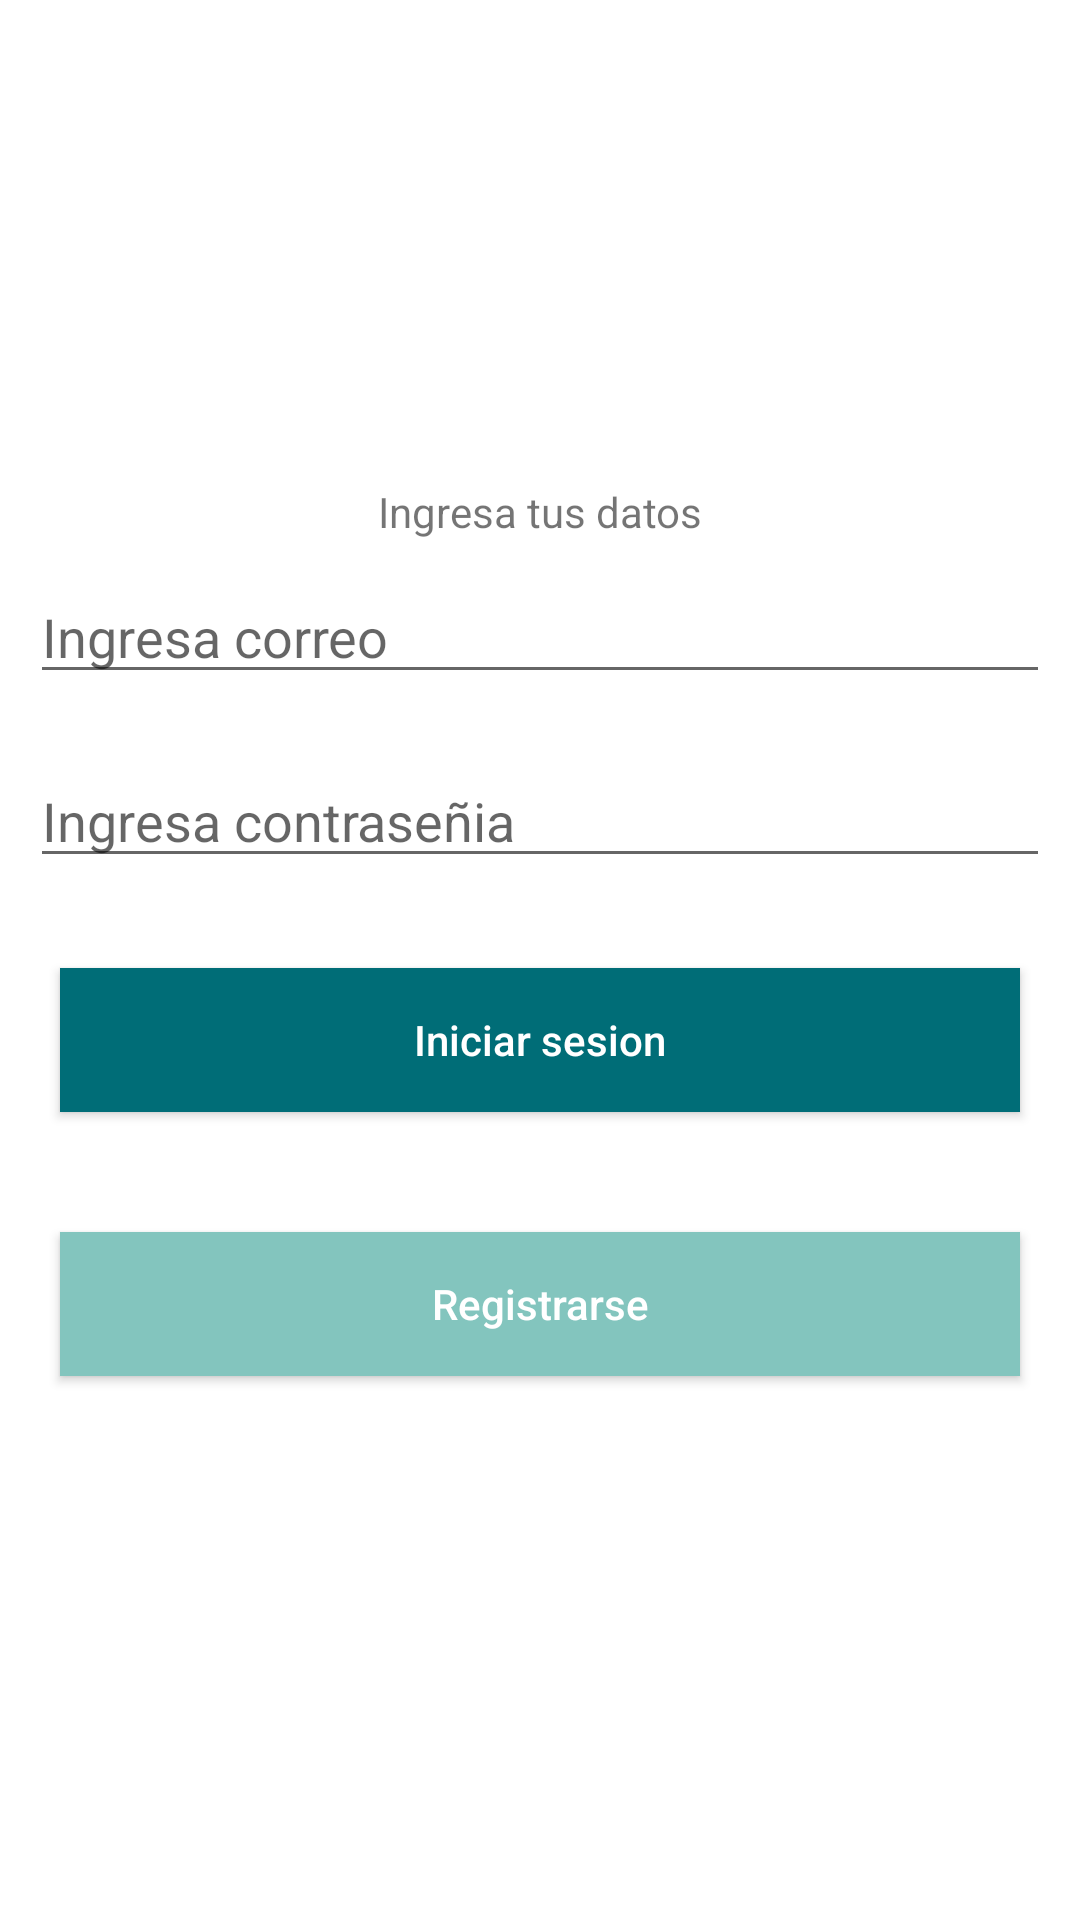

Layout XML and referenced resources for this Android screen:
<!-- AndroidManifest.xml: application theme Theme.AppFourSquare -->
<!-- res/layout/acticity_login.xml -->
<?xml version="1.0" encoding="utf-8"?>
<RelativeLayout xmlns:android="http://schemas.android.com/apk/res/android"
    android:layout_width="match_parent"
    android:layout_height="match_parent"
    android:gravity="center">



    <TextView
        android:id="@+id/tvLoginTitle"
        android:text="Ingresa tus datos"
        android:gravity="center"
        android:layout_width="match_parent"
        android:layout_height="wrap_content"/>

    <EditText
        android:id="@+id/etLoginCorreo"
        android:layout_width="match_parent"
        android:layout_height="wrap_content"
        android:layout_below="@+id/tvLoginTitle"
        android:layout_margin="10dp"
        android:hint="Ingresa correo" />
    <EditText
        android:id="@+id/etloginPassword"
        android:layout_width="match_parent"
        android:layout_height="wrap_content"
        android:layout_below="@+id/etLoginCorreo"
        android:layout_margin="10dp"
        android:hint="Ingresa contraseñia" />

    
    <android.widget.Button
        android:id="@+id/idBtnLoginIniciarSesion"
        android:layout_width="match_parent"
        android:layout_height="wrap_content"
        android:layout_margin="20dp"
        android:layout_below="@+id/etloginPassword"
        android:background="@color/color1"
        android:text="Iniciar sesion"
        android:textAllCaps="false"
        android:textColor="@color/white" />


    <android.widget.Button
        android:id="@+id/idBtnRegisterRegistrarse"
        android:layout_width="match_parent"
        android:layout_height="wrap_content"
        android:layout_margin="20dp"
        android:layout_below="@+id/idBtnLoginIniciarSesion"
        android:background="@color/color2"
        android:text="Registrarse"
        android:textAllCaps="false"
        android:textColor="@color/white" />




</RelativeLayout>
<!-- resources referenced by this layout -->
<resources>
  <color name="color1">#006d77</color>
  <color name="color2">#83c5be</color>
  <color name="white">#FFFFFFFF</color>
  <style name="Theme.AppFourSquare" parent="Theme.MaterialComponents.DayNight.NoActionBar">
          
          <item name="colorPrimary">@color/purple_500</item>
          <item name="colorPrimaryVariant">@color/purple_700</item>
          <item name="colorOnPrimary">@color/white</item>
          
          <item name="colorSecondary">@color/teal_200</item>
          <item name="colorSecondaryVariant">@color/teal_700</item>
          <item name="colorOnSecondary">@color/black</item>
          
          <item name="android:statusBarColor" tools:targetApi="l">?attr/colorPrimaryVariant</item>
          
      </style>
  <color name="purple_500">#FF6200EE</color>
  <color name="purple_700">#FF3700B3</color>
  <color name="teal_200">#FF03DAC5</color>
  <color name="teal_700">#FF018786</color>
  <color name="black">#FF000000</color>
</resources>
